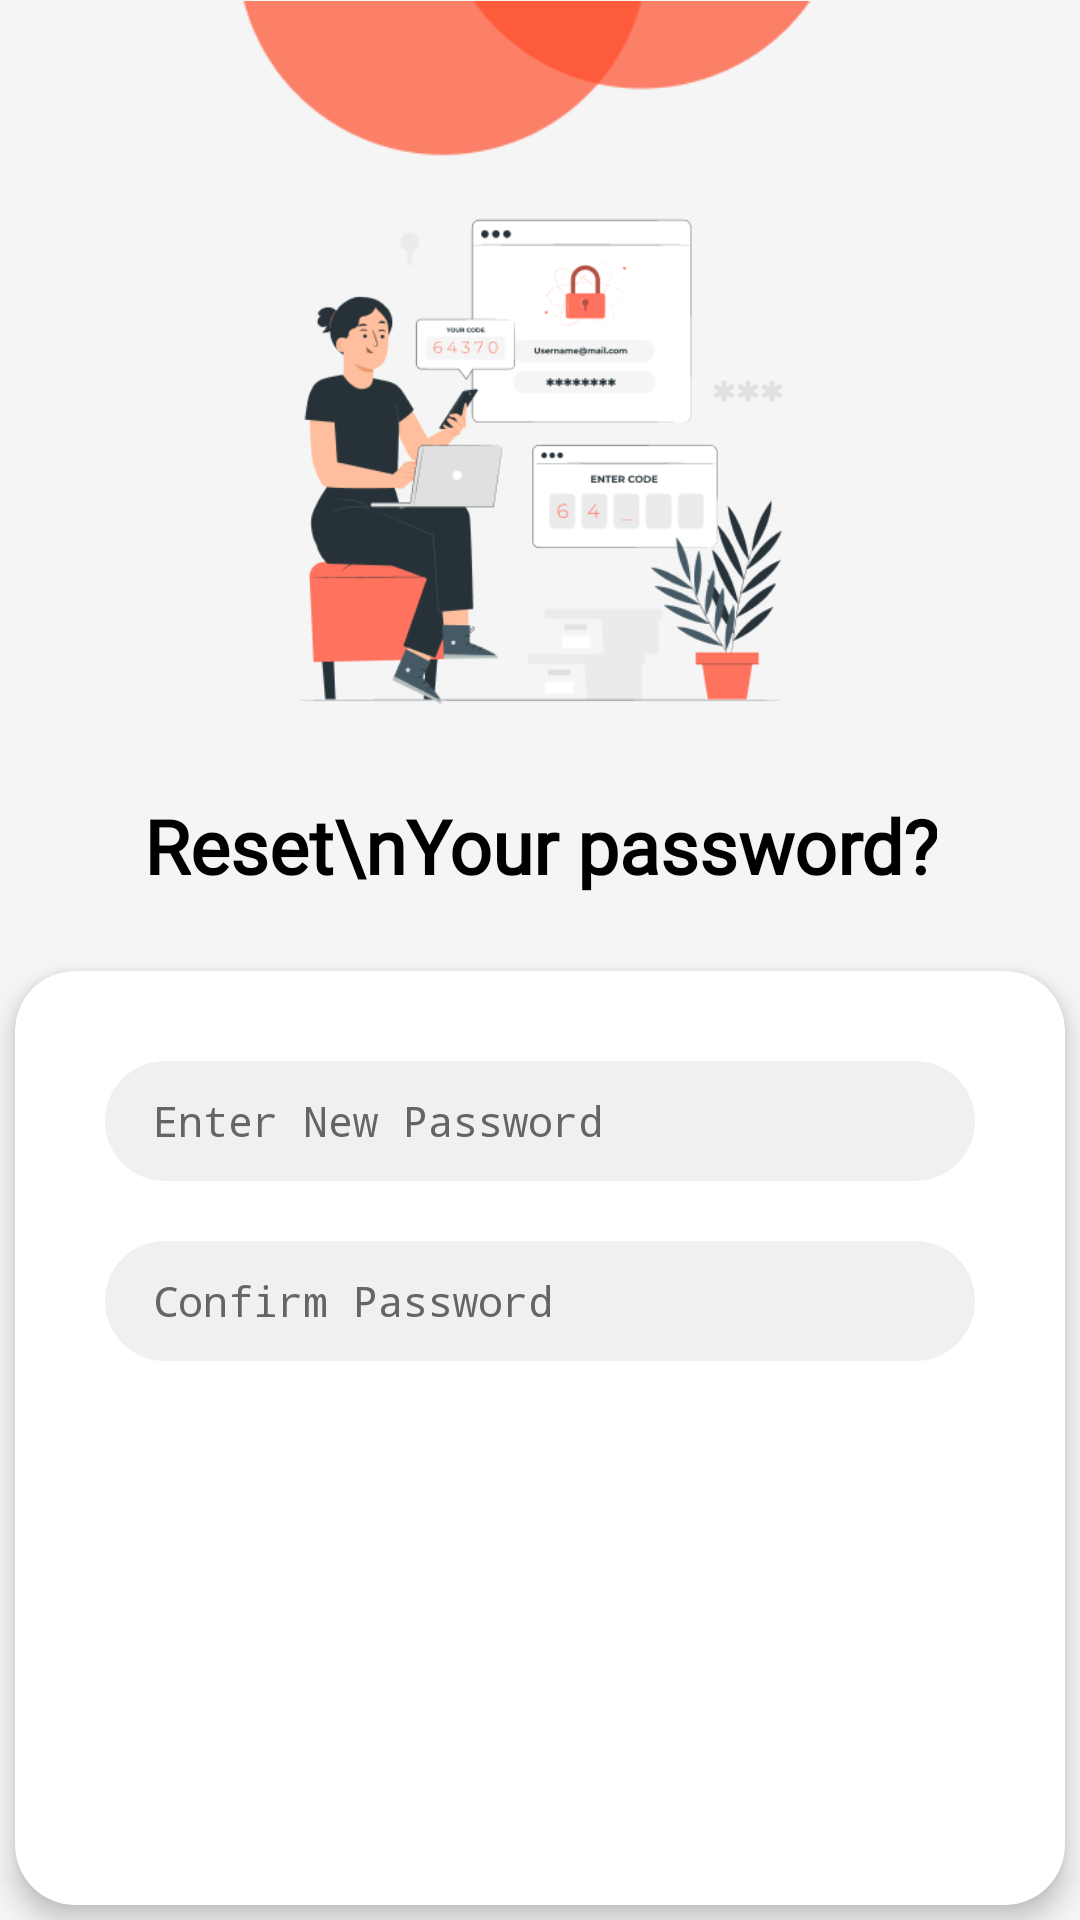

Here is an Android app screen rendered from its layout file. Give the layout XML and the strings, colors and styles it references.
<!-- AndroidManifest.xml: activity theme MyCustomThemeDark -->
<!-- res/layout/activity_reset.xml -->
<?xml version="1.0" encoding="utf-8"?>
<RelativeLayout xmlns:android="http://schemas.android.com/apk/res/android"
    xmlns:app="http://schemas.android.com/apk/res-auto"
    android:layout_width="match_parent"
    android:layout_height="match_parent">

    <ImageView
        android:id="@+id/img_signup"
        android:layout_width="240dp"
        android:layout_height="70dp"
        android:layout_centerHorizontal="true"
        android:src="@drawable/img_forgot" />

    <ImageView
        android:id="@+id/img_signup2"
        android:layout_width="190dp"
        android:layout_height="220dp"
        android:layout_centerHorizontal="true"
        android:layout_marginTop="40dp"
        android:src="@drawable/img_forgot2" />

    <LinearLayout
        android:id="@+id/ll1"
        android:layout_width="wrap_content"
        android:layout_height="wrap_content"
        android:layout_below="@+id/img_signup2"
        android:layout_centerHorizontal="true"
        android:layout_marginTop="5dp"
        android:orientation="vertical">

        <TextView
            android:id="@+id/tvtitle"
            android:layout_width="wrap_content"
            android:layout_height="wrap_content"
            android:layout_marginStart="20dp"
            android:layout_marginEnd="20dp"
            android:fontFamily="@font/fredoka_regular"
            android:text="Reset\nYour password?"
            android:textAlignment="center"
            android:textAllCaps="false"
            android:textColor="@color/black"
            android:textSize="25sp"
            android:textStyle="bold" />
    </LinearLayout>

    <androidx.cardview.widget.CardView
        android:layout_width="match_parent"
        android:layout_height="wrap_content"
        android:layout_below="@+id/ll1"
        android:layout_alignParentBottom="true"
        android:layout_marginStart="5dp"
        android:layout_marginTop="25dp"
        android:layout_marginEnd="5dp"
        android:layout_marginBottom="5dp"
        app:cardCornerRadius="20dp"
        app:cardElevation="5dp">

        <ScrollView
            android:layout_width="match_parent"
            android:layout_height="match_parent"
            android:scrollbars="none">

            <LinearLayout
                android:layout_width="match_parent"
                android:layout_height="wrap_content"
                android:orientation="vertical"
                android:padding="10dp">

                <EditText
                    android:id="@+id/passwordEt"
                    android:layout_width="match_parent"
                    android:layout_height="40dp"
                    android:layout_marginStart="20dp"
                    android:layout_marginTop="20dp"
                    android:layout_marginEnd="20dp"
                    android:background="@drawable/bg_edit_text"
                    android:hint="Enter New Password"
                    android:inputType="textPassword"
                    android:maxLength="20"
                    android:maxLines="1"
                    android:paddingStart="16dp"
                    android:paddingEnd="16dp"
                    android:text=""
                    android:textColor="@color/colorTextBlackDark"
                    android:textColorHint="@color/colorTextGaryLight"
                    android:textSize="14sp" />

                <EditText
                    android:id="@+id/confirmPasswordEt"
                    android:layout_width="match_parent"
                    android:layout_height="40dp"
                    android:layout_marginStart="20dp"
                    android:layout_marginTop="20dp"
                    android:layout_marginEnd="20dp"
                    android:background="@drawable/bg_edit_text"
                    android:hint="Confirm Password"
                    android:inputType="textPassword"
                    android:maxLength="20"
                    android:maxLines="1"
                    android:paddingStart="16dp"
                    android:paddingEnd="16dp"
                    android:text=""
                    android:textColor="@color/colorTextBlackDark"
                    android:textColorHint="@color/colorTextGaryLight"
                    android:textSize="14sp" />

                <TextView
                    android:id="@+id/submitTxt"
                    android:layout_width="200dp"
                    android:layout_height="wrap_content"
                    android:layout_gravity="center"
                    android:layout_marginTop="20dp"
                    android:layout_marginBottom="10dp"
                    android:background="@drawable/bg_button_white"
                    android:backgroundTint="@color/colorPrimary"
                    android:gravity="center"
                    android:paddingTop="10dp"
                    android:paddingBottom="10dp"
                    android:text="Submit"
                    android:textColor="@color/white"
                    android:textSize="18sp" />
            </LinearLayout>
        </ScrollView>
    </androidx.cardview.widget.CardView>
</RelativeLayout>
<!-- resources referenced by this layout -->
<resources>
  <color name="black">#000000</color>
  <color name="colorPrimary">#082032</color>
  <color name="colorTextBlackDark">#1a1a1a</color>
  <color name="colorTextGaryLight">#656565</color>
  <color name="white">#ffffff</color>
  <!-- drawable bg_edit_text (drawable) -->
  <?xml version="1.0" encoding="utf-8"?>
  <shape xmlns:android="http://schemas.android.com/apk/res/android"
      android:shape="rectangle">
      <solid android:color="@color/grey0" />
      <corners android:radius="20dp" />
  </shape>
  <!-- drawable img_forgot: png bitmap (drawable, 2694 bytes) -->
  <!-- drawable img_forgot2: png bitmap (drawable, 33027 bytes) -->
  <style name="MyCustomThemeDark" parent="AppTheme.MegaLotto.NoActionBar">
          <item name="android:windowIsTranslucent">true</item>
          <item name="android:windowTranslucentStatus">false</item>
          <item name="android:windowTranslucentNavigation">true</item>
          <item name="android:windowDrawsSystemBarBackgrounds">true</item>
          <item name="windowActionBar">false</item>
          <item name="windowNoTitle">true</item>
          <item name="android:windowBackground">@color/main_bg</item>
          <item name="android:statusBarColor">@color/colorPrimaryDark</item>
          <item name="drawerArrowStyle">@style/DrawerArrowStyle</item>
      </style>
  <color name="grey0">#F0F0F0</color>
  <style name="AppTheme.MegaLotto.NoActionBar" parent="Theme.AppCompat.Light.NoActionBar">
          <item name="windowActionBar">false</item>
          <item name="windowNoTitle">true</item>
          <item name="android:statusBarColor">@color/colorPrimaryDark</item>
      </style>
  <color name="main_bg">#F5F5F5</color>
  <color name="colorPrimaryDark">#082032</color>
  <style name="DrawerArrowStyle" parent="Widget.AppCompat.DrawerArrowToggle">
          <item name="color">@android:color/white</item>
      </style>
</resources>
